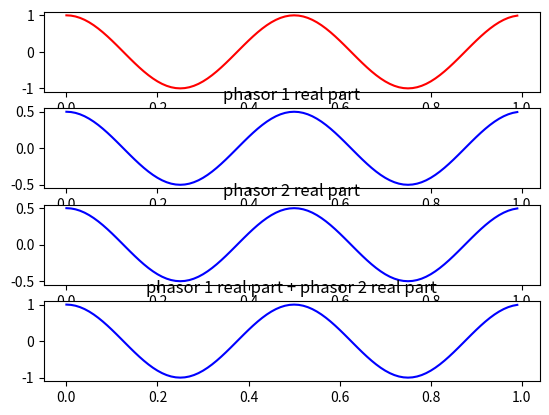
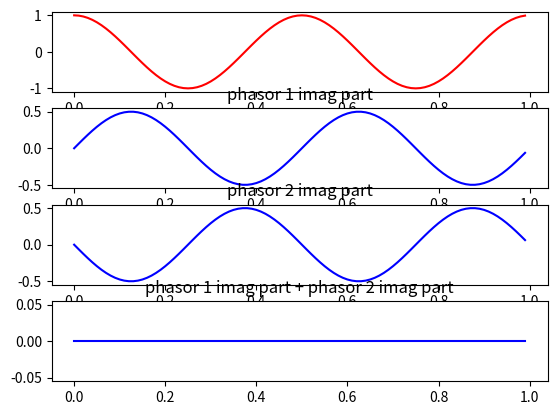

Generate these figures, in order, with matplotlib:
import numpy as np
import matplotlib.pyplot as plt

# Tehdään ensin reaaliarvoinen 2 Hz kosinisignaali
# Määritellään näytetaajuudeksi 100 Hz eli ehditään ottaa 50 näytettä yhdestä cos jaksosta.

Fs = 100
Ts = 1/Fs               # Näyteväli on siis 0.01 sekunttia
t = np.arange(0,1,Ts)   # 0,0.01,0.02,...,0.99 eli 100 kpl näytehetkiä 1 sekunnin ajalta.

realCos = np.cos(2*np.pi*2*t)

# Tehdään kelloa vastaan pyörivä ja kellon suuntaan pyörivat phasor signaalit
# Ja yritetään todistaa, että nämä summaamalla saadaan realCos
j = complex(0,1)
phasor1 = 0.5*np.exp(j*2*np.pi*2*t)
phasor2 = 0.5*np.exp(-j*2*np.pi*2*t)

summa = phasor1.real + phasor2.real
haipyva = phasor1.imag + phasor2.imag


plt.figure(1)
plt.subplot(4,1,1)
plt.plot(t,realCos,'-r')
plt.subplot(4,1,2)
plt.plot(t,phasor1.real,'-b'), plt.title('phasor 1 real part')

plt.subplot(4,1,3)
plt.plot(t,phasor2.real,'-b'), plt.title('phasor 2 real part')

plt.subplot(4,1,4)
plt.plot(t,summa,'-b'), plt.title('phasor 1 real part + phasor 2 real part')


plt.figure(2)
plt.subplot(4,1,1)
plt.plot(t,realCos,'-r')
plt.subplot(4,1,2)
plt.plot(t,phasor1.imag,'-b'), plt.title('phasor 1 imag part')

plt.subplot(4,1,3)
plt.plot(t,phasor2.imag,'-b'), plt.title('phasor 2 imag part')

plt.subplot(4,1,4)
plt.plot(t,haipyva,'-b'), plt.title('phasor 1 imag part + phasor 2 imag part')

plt.show()